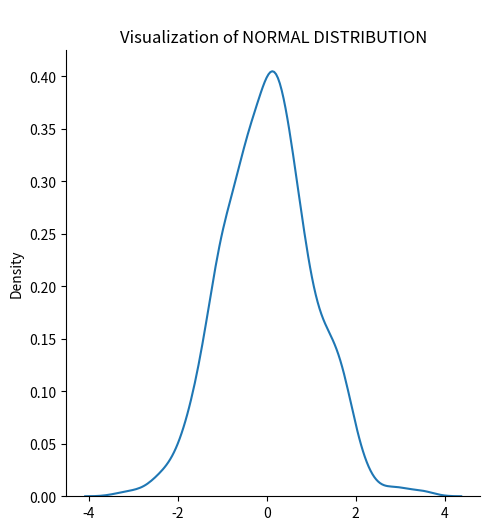
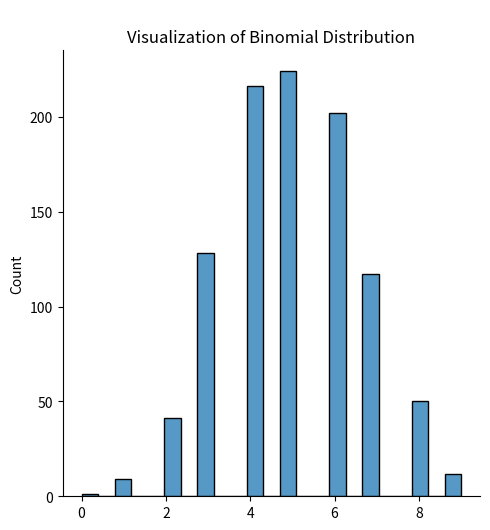
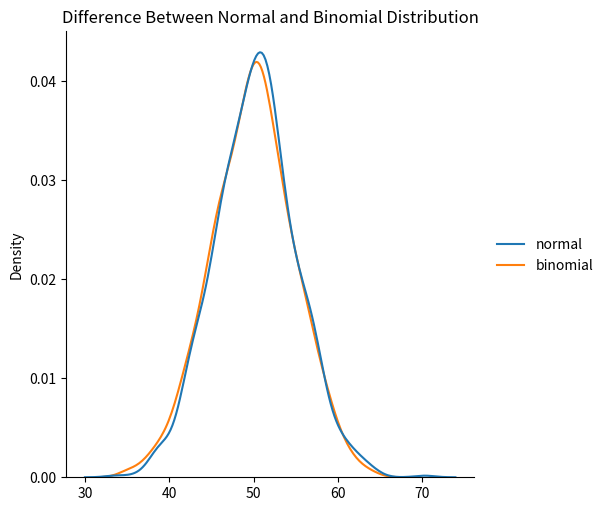
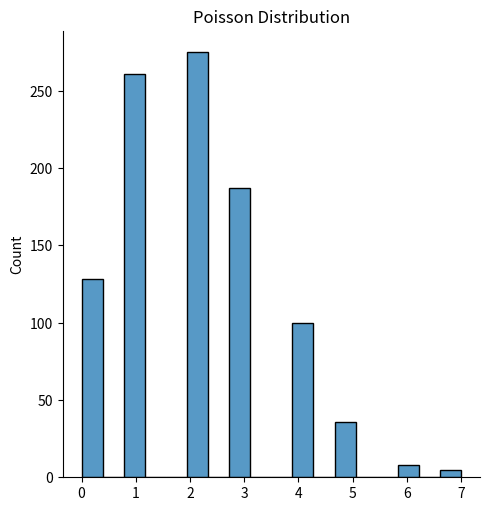
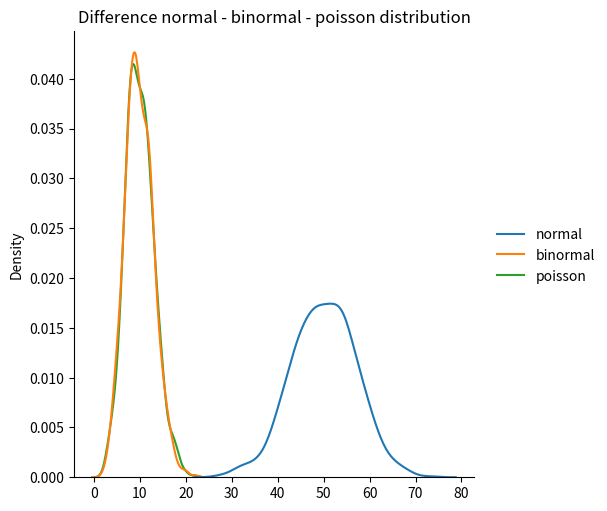

Reproduce these figures in Python, in order.
# https://www.w3schools.com/python/numpy/default.asp

import numpy as np
from numpy import random
import seaborn as sns
import matplotlib.pyplot as plt

print("NumPy version: " + np.__version__ + "\n")

# create na NumPy array:
# 0d array
a = np.array(123)
# 1d array
b = np.array([1,2,3,4,5])
# 2d array
c = np.array([[6,5,4],[3,2,1]])
# 3d array
d = np.array([[[1,2,3],[4,5,6]],[[123,234,345],[456,567,678]]])
# n-d array
e = np.array([1,2,3,4,5],  float)

arrays_names = [a, b, c, d, e]

for arr in arrays_names:
    print(arr)
    print(type(arr))
    print(arr.ndim)
    print("\n")

# get acces to array
print("Get acces to array:")
print(b[2])
print(c[1,2])
print(d[1,1,1])

print("\nSlicing: ")
print(b[1:3])
print(b[2:-1])

# najpier wycinam a potem wskazuje co ktory krok wypisuje wartosc
print("\nSTEP: ")
print(b[1:4: 2])
print(b[::3])

# Shape of an Array
print("\nShape of an Array: ")
print(c.shape)

# Reshape array from 1-d to...
arr = np.array([1,2,3,4,5,6,7,8,9,10,11,12])

new_array = arr.reshape(4,3)
new_array_2 = arr.reshape(2, 3, 2)

print(f"\nReshape array from {arr} to: \n{new_array}")
print(f"\nReshape array from {arr} to: \n{new_array_2}")


# Flattening the arrays
# Flattening array means converting a multidimensional array into a 1D array.
# We can use reshape(-1) to do this.
arr = np.array([[1, 2, 3], [4, 5, 6]])
newarr = arr.reshape(-1)

print("\nChange 2d array to 1d array: ")
print(newarr)


# enumerate
print("\nenumerate 2d: ")
for idx, x in np.ndenumerate(arr):
  print(idx, x)

arr = np.array([1, 2, 3])

print("\nenumerate 1d: ")
for idx, x in np.ndenumerate(arr):
  print(idx, x)


# Stack function
# z dwóch macierzy jednowymiarowych tworzy jedną w ktorej kazdemu wymiarowi odpowiada n'ta pozycja w pierwotnej macierzy
arr1 = np.array([1, 2, 3])

arr2 = np.array([4, 5, 6])

arr = np.stack((arr1, arr2), axis=1)

print("\nStack function: ")
print(f"\nArray 1: \n{arr1}")
print(f"\nArray 2: \n{arr2}")
print(f"\nStack array 1 and array 2: \n{arr}")

# hstack - dodaje dwie jednowymiarowe macierze do jednej jednowymiarowej
arr = np.hstack((arr1, arr2))

print(f"\nhStack array 1 and array 2: \n{arr}")

#dStack dodaje maciesze o rozmiarze n i tworzy jedna n wymiarowa macierz
arr = np.dstack((arr1, arr2))

print(f"\ndStack array 1 and array 2: \n{arr}")

#Array Split
#dziel macierz jednowymiarowa na x macierzy jednowymiarowych
arr = np.array([1, 2, 3, 4, 5, 6])

print(f"\nArray for split: {arr}")

newarr = np.array_split(arr, 3)

print("\nSplit array: ")
print(newarr)

# Split the 2-D array into three 2-D arrays.
print("\nSplit the 2-D array into three 2-D arrays.")
print(newarr)

# The example above returns three 2-D arrays.
# In addition, you can specify which axis you want to do the split around.
# The example below also returns three 2-D arrays, but they are split along the column (axis=1).
print("\nThe example below also returns three 2-D arrays, but they are split along the column (axis=1).")
print(newarr)


# Searcjing Arrays
arr = np.array([1, 2, 3, 4, 5, 4, 4])

print(f"\n\nArray for Searching: {arr}")

# Find the indexes where the value is 4:
value = 4
x = np.where(arr == value)

print(f"return array of index where value is {value}")
print(x)


# Sort Array
print("\nSort Array: ")
arr_num = np.array([3, 2, 0, 1])
arr_str = np.array(['banana', 'cherry', 'apple'])
arr_bool = np.array([True, False, True])
arr = np.array([[3, 2, 4], [5, 0, 1]])


print(f"\nNumeric Array: {arr_num}")
print("Sorted num array: ")
print(np.sort(arr_num))

print(f"\nNumeric Array: {arr_str}")
print("Sorted str array: ")
print(np.sort(arr_str))

print(f"\nNumeric Array: {arr_bool}")
print("Sorted bool array: ")
print(np.sort(arr_bool))

print(f"\nNumeric Array: {arr}")
print("Sorted arr: ")
print(np.sort(arr))


# Filtering Arrays
# Create an array from the elements on index there "True":

arr = np.array([41, 42, 43, 44])

x = [True, False, True, False]

newarr = arr[x]
print(f"\nOryginall array: {arr}")
print(f"filter x: {x}")
print(newarr)



# Create a filter array that will return only values higher than 42:
# Create an empty list
filter_arr = []

# go through each element in arr
for element in arr:
  # if the element is higher than 42, set the value to True, otherwise False:
  if element > 42:
    filter_arr.append(True)
  else:
    filter_arr.append(False)

newarr = arr[filter_arr]

print("\nCreate a filter array that will return only values higher than 42:")

print(f"Array: {arr}")
print(f"Filter array: {filter_arr}")



# Randm Numbers in NumPy

# Generate a random integer from 0 to 100
x = random.randint(100)


# Generate a random float from 0 to 1
y = random.rand()


print("\nGenerate Random Number: ")

print(f"Random intiger form 0 to 100:   {x}")
print(f"Random float from 0 to 1:       {y}")


# Generate Random Array
# array 1d
x = random.randint(100, size=(5))
# array 2d
y = random.randint(100, size=(3,5))

print(f"\nRandom array 1d: \n{x} ")
print(f"\nRandom array 2d: \n{y} ")


# Generate a 1-D array containing 5 random floats
x = random.rand(5)

#  Generate a 2-D array with 3 rows, each row containing 5 random numbers
y = random.rand(3, 5)

print(f"\nGenerate a 1-D array containing 5 random floats: \n{x}")
print(f"\nGenerate a 2-D array with 3 rows, each row containing 5 random numbers: \n{y}")


# Return one of the values
x = random.choice([3, 5, 7, 9])
print("\nReturn one of the values: 3, 5, 7, 9")
print(x)


# Generate a 2-D array that consists of the values in the array parameter (3, 5, 7, and 9)
x = random.choice([3, 5, 7, 9], size=(3, 5))
print("\nGenerate a 2-D array that consists of the values in the array parameter (3, 5, 7, and 9):")
print(x)

# Create random matrix 1d and 2d - contain specyfic number with separate probability for each

# Generate a 1-D array containing 100 values, where each value has to be 3, 5, 7 or 9.
# The probability for the value to be 3 is set to be 0.1
# The probability for the value to be 5 is set to be 0.3
# The probability for the value to be 7 is set to be 0.6
# The probability for the value to be 9 is set to be 0
x = random.choice([3, 5, 7, 9], p=[0.1, 0.3, 0.6, 0.0], size=(100))

# Same example as above, but return a 2-D array with 3 rows, each containing 5 values.
y = random.choice([3, 5, 7, 9], p=[0.1, 0.3, 0.6, 0.0], size=(3, 5))


print(f"\n array 1D with specyfic value and probablility: \n{x}")
print(f"\n array 2D with specyfic value and probablility: \n{y}")




# Randomly shuffle elements of following array
arr = np.array([1, 2, 3, 4, 5])

print(f"\nOryginal Array: {arr}")

random.shuffle(arr)

print("\nShuffle: ")
print(arr)


# Generate a random permutation of elements of following array
arr = np.array([1, 2, 3, 4, 5])
print(f"\nOryginal Array: {arr}")

print("\nPermutation: ")
print(random.permutation(arr))
print(arr)



# Seaborn Module
#sns.displot([0, 1, 2, 3, 4, 5])
#plt.show()

#sns.displot([0, 1, 2, 3, 4, 5], kind="kde")
#plt.show()

##########################################################################
# Normal Distribution                                                    #
##########################################################################
# It has three parameters:                                               #
# loc - (Mean) where the peak of the bell exists.                        #
# scale - (Standard Deviation) how flat the graph distribution should be.#
# size - The shape of the returned array.                                #
##########################################################################

# Generate a random normal distribution of size 2x3:
x = random.normal(size=(2, 3))
print("\nGenerate a random normal distribution of size 2x3")
print(x)

# Generate a random normal distribution of size 2x3 with mean at 1 and standard deviation of 2
x = random.normal(loc=1, scale=2, size=(2, 3))
print("\nGenerate a random normal distribution of size 2x3 with mean at 1 and standard deviation of 2")
print(x)



# VISUALISATION OF DIFERENT DISTRIBUTIONS

# Visualization of NORMAL DISTRIBUTION
str = "\nVisualization of NORMAL DISTRIBUTION"
print(str)
# y to losowe 1000 liczb w rozkladzie normalnym
y = random.normal(size=1000)

# wykres rozkladu normalnego
sns.displot(y, kind="kde")

#plt.figure(num=str)
plt.title(str)
#plt.show()


# Binomial Distribution
# Given 10 trials for coin toss generate 10 data points
x = random.binomial(n=10, p=0.5, size=10)

print("\nGiven 10 trials for coin toss generate 10 data points")
print(x)


##################################################################################
# Visualization of Binomial Distribution                                         #
##################################################################################
#It has three parameters:                                                        #
# n - number of trials.                                                          #
# p - probability of occurence of each trial (e.g. for toss of a coin 0.5 each). #
# size - The shape of the returned array.                                        #
##################################################################################

str = "\nVisualization of Binomial Distribution"
print(str)
sns.displot(random.binomial(n=10, p=0.5, size=1000))

#plt.figure(num=str)
plt.title(str)
#plt.show()


#####################################################################
# Difference Between Normal and Binomial Distribution               #
#####################################################################
print("\nDifference Between Normal and Binomial Distribution")
data = {
  "normal": random.normal(loc=50, scale=5, size=1000),
  "binomial": random.binomial(n=100, p=0.5, size=1000)
}


sns.displot(data, kind="kde")
plt.title("Difference Between Normal and Binomial Distribution")
plt.show()



##################################################################################
# Poisson Distribution                                                           #
##################################################################################
# It has two parameters:                                                         #
# lam - rate or known number of occurrences e.g. 2 for above problem.            #
# size - The shape of the returned array.                                        #
##################################################################################

# Poisson Distribution
x = random.poisson(lam=2, size=10)
str = "Poisson Distribution"
print("\nPoisson Distribution: ")
print(x)


sns.displot(random.poisson(lam=2, size=1000))

plt.title(str)
plt.show()


# Diference between normal, binormal i poisson distribution:
data = {
    "normal"    : random.normal(loc=50, scale=7, size=1000),
    "binormal"  : random.binomial(n=1000, p=0.01, size=1000),
    "poisson"   : random.poisson(lam=10, size=1000)
}

sns.displot(data, kind="kde")
plt.title("Difference normal - binormal - poisson distribution")
plt.show()


# https://www.w3schools.com/python/numpy/numpy_random_uniform.asp